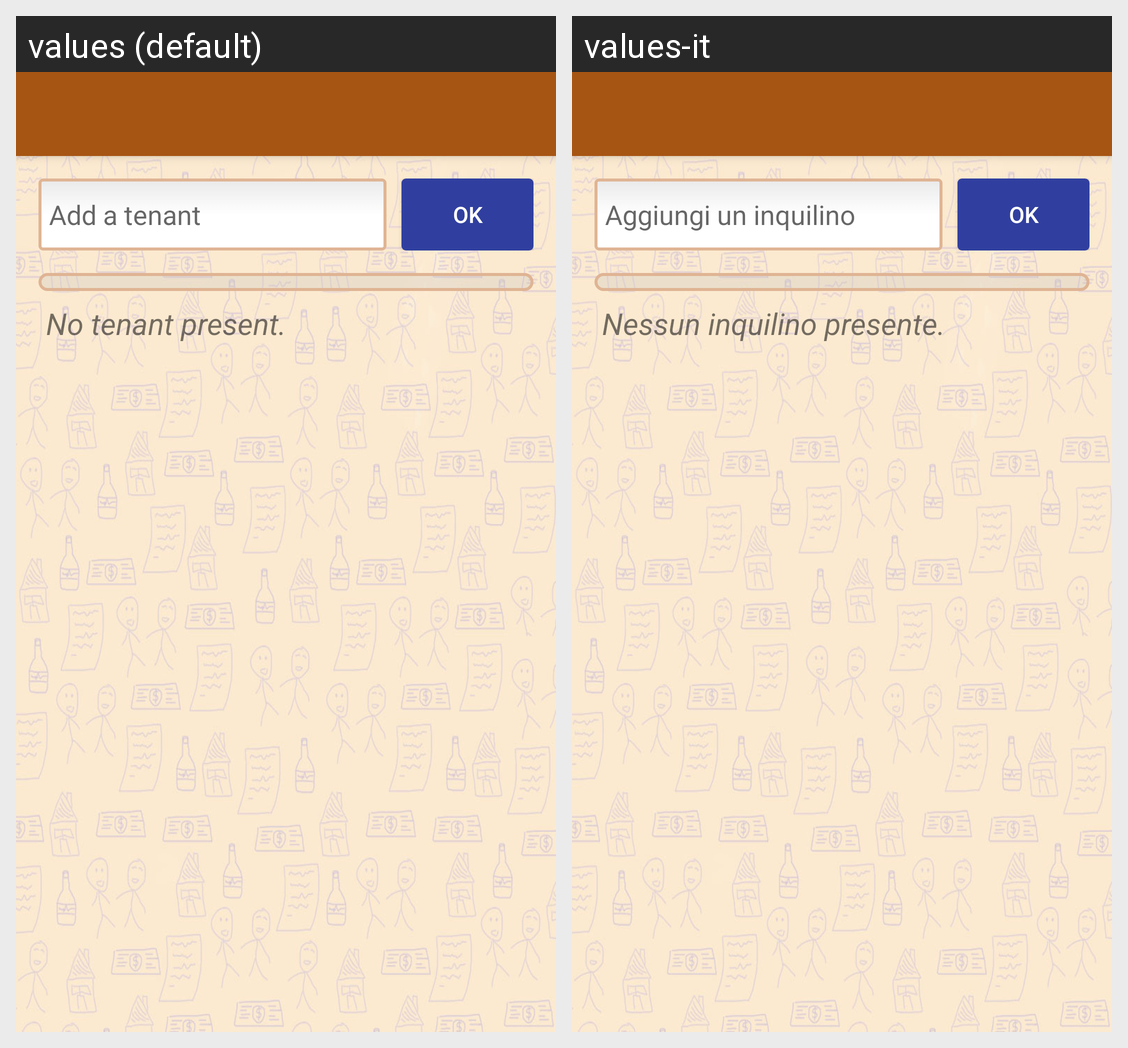

For this localized Android screen grid, give each drawn string resource with its value in every locale shown.
Android screen res/layout/activity_settings.xml rendered under 2 locales, left to right: values (default), values-it. Device: Nexus 5 (rendered at 1080×1920; each locale shown at half size, 540×960, under a caption strip naming it); theme TarbulaTheme.
Strings drawn on this screen, with the default value and each locale's value (text and hints the layout hard-codes, and strings that could not be matched under every locale, appear in the picture but are not listed):

add_mate_hint
  values: Add a tenant
  values-it: Aggiungi un inquilino

button_ok
  values: OK
  values-it: OK

empty_mates_list_textview
  values: No tenant present.
  values-it: Nessun inquilino presente.
